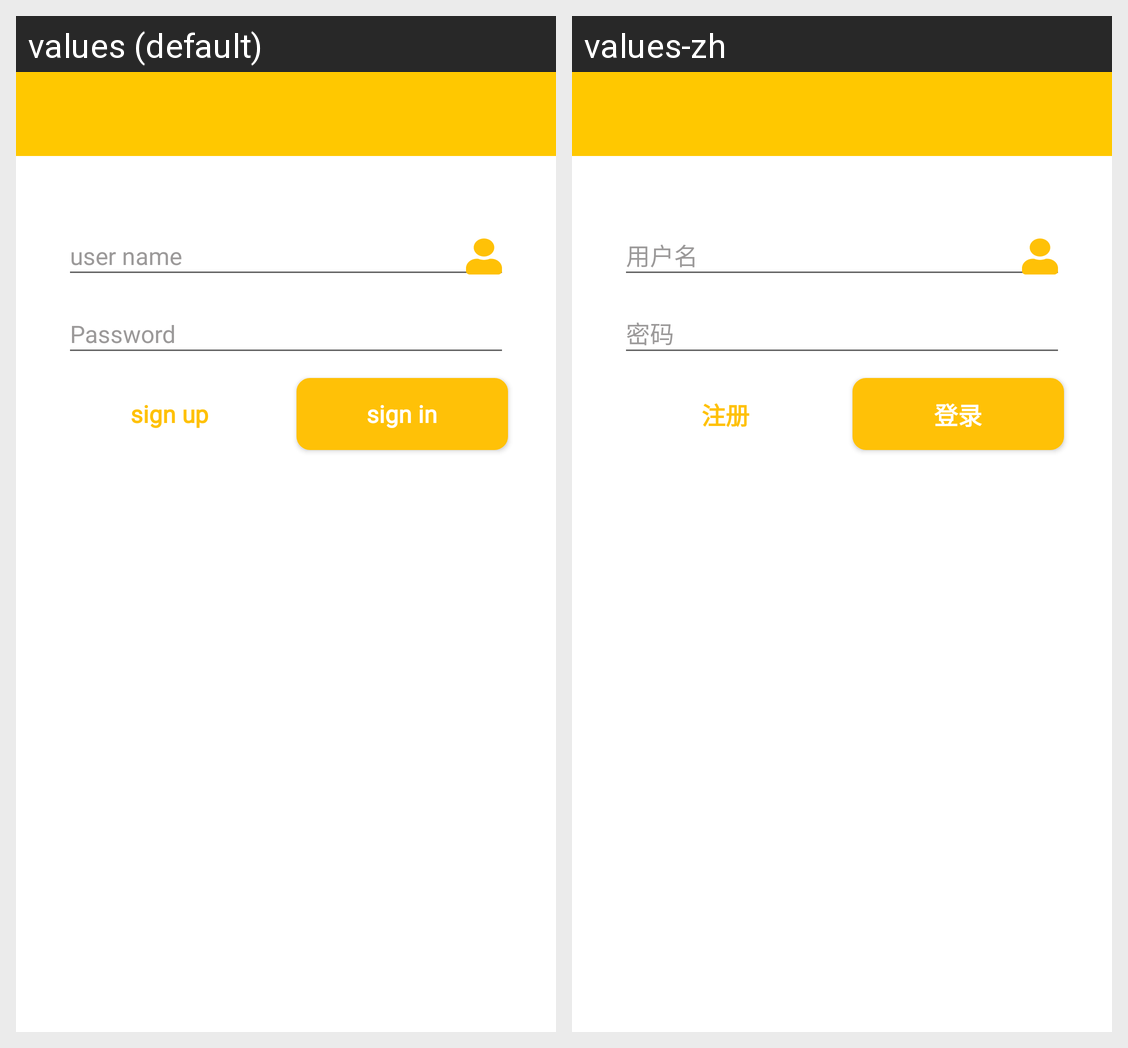

For this localized Android screen grid, give each drawn string resource with its value in every locale shown.
Android screen res/layout/activity_login_layout.xml rendered under 2 locales, left to right: values (default), values-zh. Device: Nexus 5 (rendered at 1080×1920; each locale shown at half size, 540×960, under a caption strip naming it); theme AppTheme.
Strings drawn on this screen, with the default value and each locale's value (text and hints the layout hard-codes, and strings that could not be matched under every locale, appear in the picture but are not listed):

sign_up
  values: sign up
  values-zh: 注册

signin
  values: sign in
  values-zh: 登录
